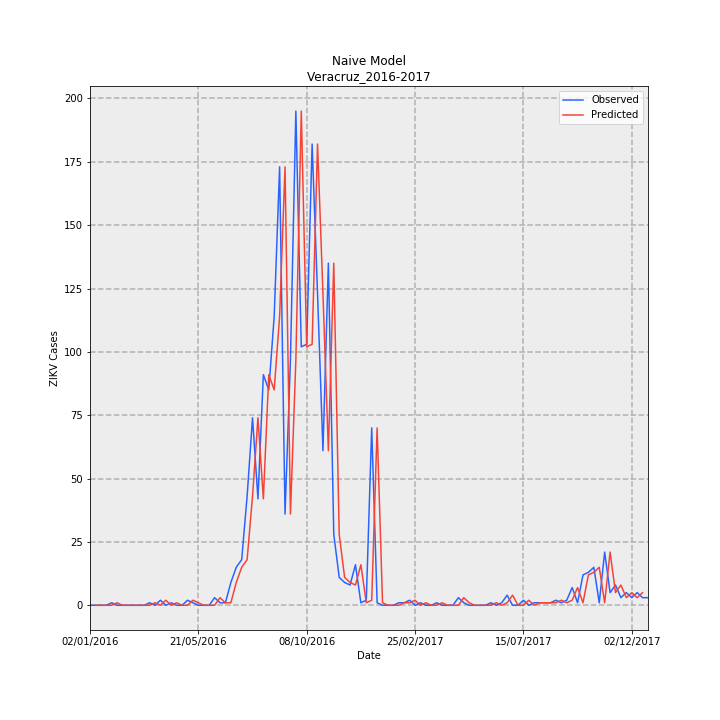

Data behind this chart, as committed beside it:
Date, Observed, Predicted, error
02/01/2016, 0, , 
09/01/2016, 0, 0.0, 0.0
16/01/2016, 0, 0.0, 0.0
23/01/2016, 0, 0.0, 0.0
30/01/2016, 1, 0.0, -1.0
06/02/2016, 0, 1.0, 1.0
13/02/2016, 0, 0.0, 0.0
20/02/2016, 0, 0.0, 0.0
27/02/2016, 0, 0.0, 0.0
05/03/2016, 0, 0.0, 0.0
12/03/2016, 0, 0.0, 0.0
19/03/2016, 1, 0.0, -1.0
26/03/2016, 0, 1.0, 1.0
02/04/2016, 2, 0.0, -2.0
09/04/2016, 0, 2.0, 2.0
16/04/2016, 1, 0.0, -1.0
23/04/2016, 0, 1.0, 1.0
30/04/2016, 0, 0.0, 0.0
07/05/2016, 2, 0.0, -2.0
14/05/2016, 1, 2.0, 1.0
21/05/2016, 0, 1.0, 1.0
28/05/2016, 0, 0.0, 0.0
04/06/2016, 0, 0.0, 0.0
11/06/2016, 3, 0.0, -3.0
18/06/2016, 1, 3.0, 2.0
25/06/2016, 1, 1.0, 0.0
02/07/2016, 9, 1.0, -8.0
09/07/2016, 15, 9.0, -6.0
16/07/2016, 18, 15.0, -3.0
23/07/2016, 43, 18.0, -25.0
30/07/2016, 74, 43.0, -31.0
06/08/2016, 42, 74.0, 32.0
13/08/2016, 91, 42.0, -49.0
20/08/2016, 85, 91.0, 6.0
27/08/2016, 114, 85.0, -29.0
03/09/2016, 173, 114.0, -59.0
10/09/2016, 36, 173.0, 137.0
17/09/2016, 97, 36.0, -61.0
24/09/2016, 195, 97.0, -98.0
01/10/2016, 102, 195.0, 93.0
08/10/2016, 103, 102.0, -1.0
15/10/2016, 182, 103.0, -79.0
22/10/2016, 123, 182.0, 59.0
29/10/2016, 61, 123.0, 62.0
05/11/2016, 135, 61.0, -74.0
12/11/2016, 28, 135.0, 107.0
19/11/2016, 11, 28.0, 17.0
26/11/2016, 9, 11.0, 2.0
03/12/2016, 8, 9.0, 1.0
10/12/2016, 16, 8.0, -8.0
17/12/2016, 1, 16.0, 15.0
24/12/2016, 2, 1.0, -1.0
31/12/2016, 70, 2.0, -68.0
07/01/2017, 1, 70.0, 69.0
14/01/2017, 0, 1.0, 1.0
21/01/2017, 0, 0.0, 0.0
28/01/2017, 0, 0.0, 0.0
04/02/2017, 1, 0.0, -1.0
11/02/2017, 1, 1.0, 0.0
18/02/2017, 2, 1.0, -1.0
... 44 more rows
